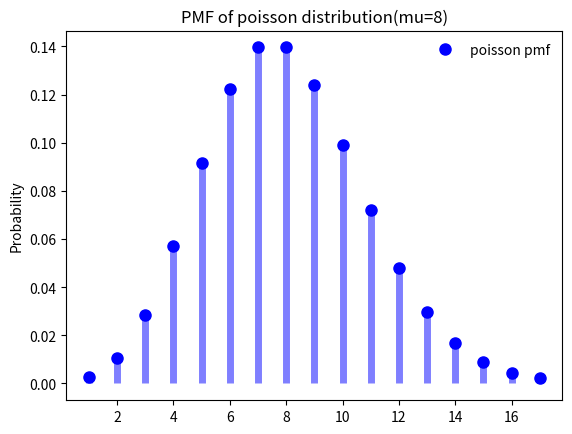

Here is the Python script that generated this plot:
import numpy as np
from scipy import stats
import matplotlib.pyplot as plt


def poisson_pmf(mu=3):
    poisson_dis = stats.poisson(mu)
    x = np.arange(poisson_dis.ppf(0.001),poisson_dis.ppf(0.999))
    print(x)
    fig,ax = plt.subplots(1,1)
    ax.plot(x,poisson_dis.pmf(x),'bo',ms=8,label='poisson pmf')
    ax.vlines(x,0,poisson_dis.pmf(x),colors='b',lw=5,alpha=0.5)
    ax.legend(loc='best',frameon=False)
    plt.ylabel('Probability')
    plt.title('PMF of poisson distribution(mu={})'.format(mu))
    plt.show()


poisson_pmf(mu=8)
